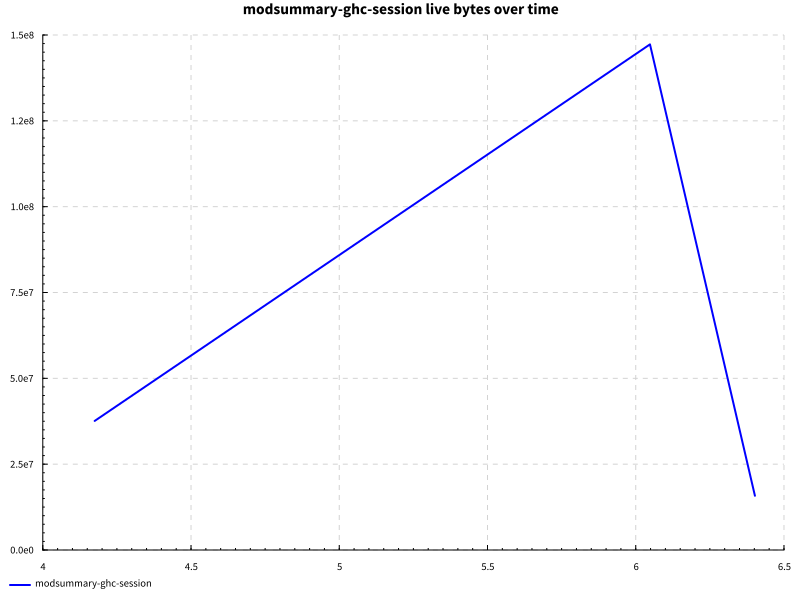

Values plotted in this chart, from the file beside it:
name, success, samples, startup, setup, experiment, maxResidency
hover, True, 100, 5.153, 0.0, 0.1066, 140MB
